Labelled photos from "RoadCrackDetection", an image-classification folder in NishantPatel18/RoadCrackDetection. The possible labels are: crack, non-crack, valid Hungarian negative, valid Hungarian positive.

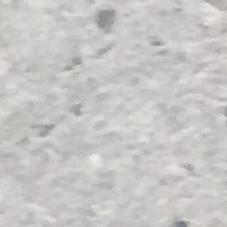
Label: non-crack

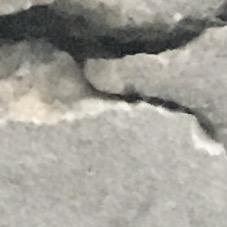
Label: crack

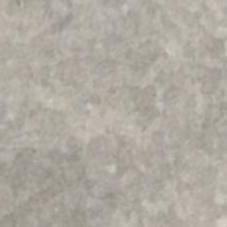
Label: non-crack

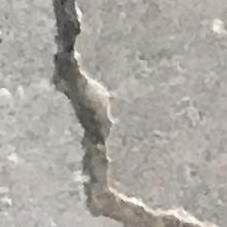
Label: crack

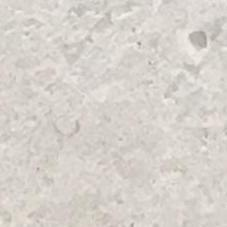
Label: non-crack

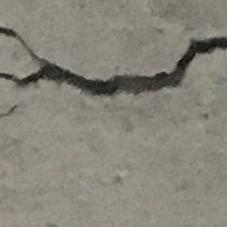
Label: crack
